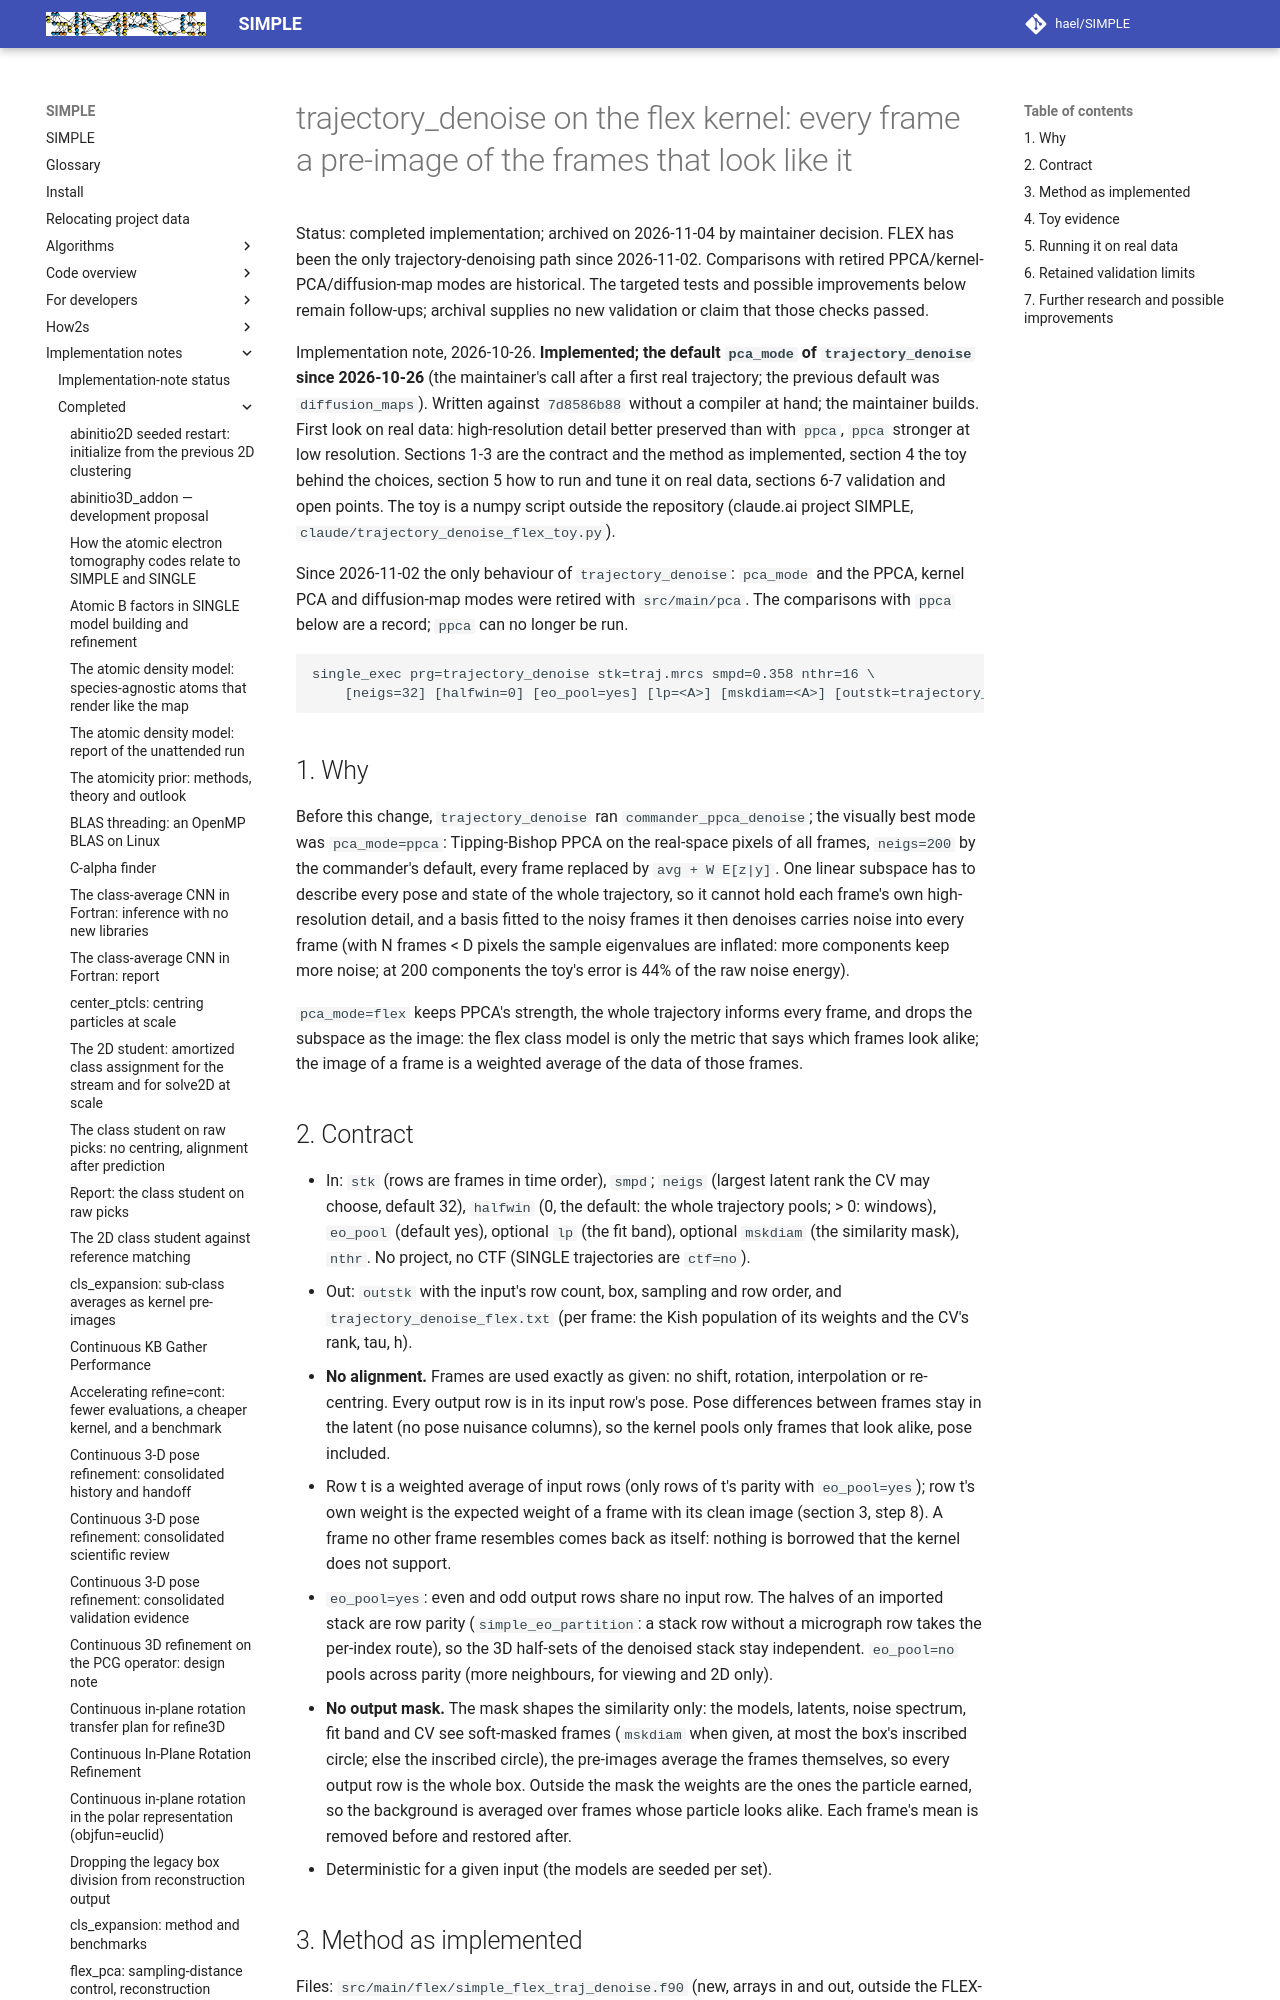

repository: hael/SIMPLE · page: implementation_notes/completed/trajectory_denoise_flex.html · generator: mkdocs

# trajectory_denoise on the flex kernel: every frame a pre-image of the frames that look like it

Status: completed implementation; archived on 2026-11-04 by maintainer decision.
FLEX has been the only trajectory-denoising path since 2026-11-02. Comparisons
with retired PPCA/kernel-PCA/diffusion-map modes are historical. The targeted
tests and possible improvements below remain follow-ups; archival supplies no
new validation or claim that those checks passed.

Implementation note, 2026-10-26. **Implemented; the default `pca_mode` of `trajectory_denoise` since 2026-10-26**
(the maintainer's call after a first real trajectory; the previous default was `diffusion_maps`). Written against
`7d8586b88` without a compiler at hand; the maintainer builds. First look on real data: high-resolution detail
better preserved than with `ppca`, `ppca` stronger at low resolution. Sections 1-3 are the contract and the method
as implemented, section 4 the toy behind the choices, section 5 how to run and tune it on real data, sections 6-7
validation and open points. The toy is a numpy script outside the repository (claude.ai project SIMPLE,
`claude/trajectory_denoise_flex_toy.py`).

Since 2026-11-02 the only behaviour of `trajectory_denoise`: `pca_mode` and the PPCA, kernel PCA and diffusion-map
modes were retired with `src/main/pca`. The comparisons with `ppca` below are a record; `ppca` can no longer be run.

    single_exec prg=trajectory_denoise stk=traj.mrcs smpd=0.358 nthr=16 \
        [neigs=32] [halfwin=0] [eo_pool=yes] [lp=<A>] [mskdiam=<A>] [outstk=trajectory_denoised.mrcs]

## 1. Why

Before this change, `trajectory_denoise` ran `commander_ppca_denoise`; the visually best mode was `pca_mode=ppca`: Tipping-Bishop
PPCA on the real-space pixels of all frames, `neigs=200` by the commander's default, every frame replaced by
`avg + W E[z|y]`. One linear subspace has to describe every pose and state of the whole trajectory, so it cannot
hold each frame's own high-resolution detail, and a basis fitted to the noisy frames it then denoises carries
noise into every frame (with N frames < D pixels the sample eigenvalues are inflated: more components keep more
noise; at 200 components the toy's error is 44% of the raw noise energy).

`pca_mode=flex` keeps PPCA's strength, the whole trajectory informs every frame, and drops the subspace as the
image: the flex class model is only the metric that says which frames look alike; the image of a frame is a
weighted average of the data of those frames.

## 2. Contract

- In: `stk` (rows are frames in time order), `smpd`; `neigs` (largest latent rank the CV may choose, default 32),
  `halfwin` (0, the default: the whole trajectory pools; > 0: windows), `eo_pool` (default yes), optional `lp`
  (the fit band), optional `mskdiam` (the similarity mask), `nthr`. No project, no CTF (SINGLE trajectories are
  `ctf=no`).
- Out: `outstk` with the input's row count, box, sampling and row order, and `trajectory_denoise_flex.txt` (per
  frame: the Kish population of its weights and the CV's rank, tau, h).
- **No alignment.** Frames are used exactly as given: no shift, rotation, interpolation or re-centring. Every
  output row is in its input row's pose. Pose differences between frames stay in the latent (no pose nuisance
  columns), so the kernel pools only frames that look alike, pose included.
- Row t is a weighted average of input rows (only rows of t's parity with `eo_pool=yes`); row t's own weight is
  the expected weight of a frame with its clean image (section 3, step 8). A frame no other frame resembles comes
  back as itself: nothing is borrowed that the kernel does not support.
- `eo_pool=yes`: even and odd output rows share no input row. The halves of an imported stack are row parity
  (`simple_eo_partition`: a stack row without a micrograph row takes the per-index route), so the 3D half-sets of
  the denoised stack stay independent. `eo_pool=no` pools across parity (more neighbours, for viewing and 2D only).
- **No output mask.** The mask shapes the similarity only: the models, latents, noise spectrum, fit band and CV see
  soft-masked frames (`mskdiam` when given, at most the box's inscribed circle; else the inscribed circle), the
  pre-images average the frames themselves, so every output row is the whole box. Outside the mask the weights are
  the ones the particle earned, so the background is averaged over frames whose particle looks alike. Each frame's
  mean is removed before and restored after.
- Deterministic for a given input (the models are seeded per set).
